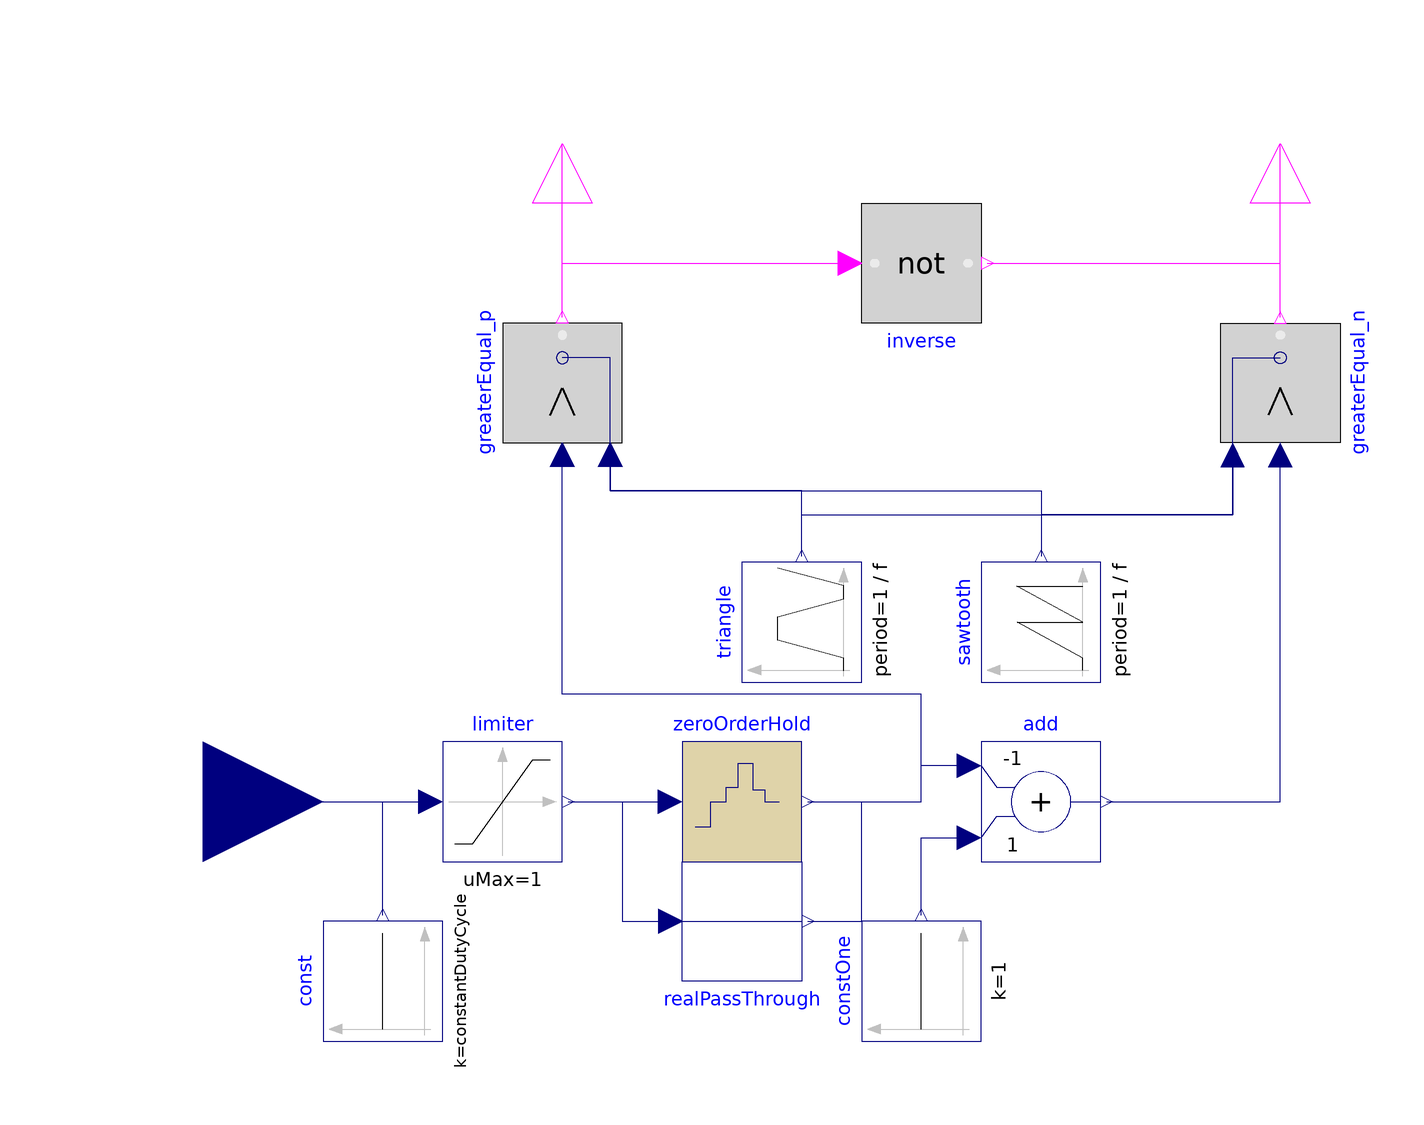

This picture is the connection diagram that the Modelica source below describes through its graphical annotations.

model SignalPWM
  "Generates a pulse width modulated (PWM) boolean fire signal"
  extends Modelica.Electrical.PowerConverters.Icons.Control;
  import MagLev.Types.SingleReferenceType;
  parameter Boolean useInternalSampleHold=true
    "Enables internal sample-hold";
  parameter Boolean useConstantDutyCycle=true
    "Enables constant duty cycle";
  parameter Real constantDutyCycle=0 "Constant duty cycle"
    annotation (Dialog(enable=useConstantDutyCycle));
  parameter SI.Frequency f=1000 "Switching frequency";
  parameter SingleReferenceType refType=MagLev.Types.SingleReferenceType.Sawtooth "Type of reference signal";
  parameter Boolean commonComparison=true "Common or separated comparison for fire_p and fire_n"
    annotation(choices(checkBox=true));
  parameter SI.Time startTime=0 "Start time";
  Modelica.Blocks.Interfaces.RealInput dutyCycle if not
    useConstantDutyCycle "Duty cycle"
    annotation (Placement(transformation(extent={{-140,-20},{-100,20}})));
  Modelica.Blocks.Interfaces.BooleanOutput fire "Firing PWM signal"
    annotation (Placement(transformation(
        extent={{-10,-10},{10,10}},
        rotation=90,
        origin={-60,110})));
  Modelica.Blocks.Interfaces.BooleanOutput notFire "Firing PWM signal"
    annotation (Placement(transformation(
        extent={{-10,-10},{10,10}},
        rotation=90,
        origin={60,110})));
  Modelica.Blocks.Sources.Constant const(final k=constantDutyCycle)
 if useConstantDutyCycle
    annotation (Placement(transformation(extent={{-10,-10},{10,10}},
        rotation=90,
        origin={-90,-30})));
  Modelica.Blocks.Nonlinear.Limiter limiter(uMax=1, uMin=0)
    annotation (Placement(transformation(extent={{-80,-10},{-60,10}})));

  Modelica.Blocks.Discrete.ZeroOrderHold zeroOrderHold(
     final startTime=startTime, final samplePeriod=1/f) if useInternalSampleHold
    annotation (Placement(transformation(extent={{-40,-10},{-20,10}})));
  Modelica.Blocks.Sources.SawTooth sawtooth(
    final period=1/f,
    final amplitude=1,
    final nperiod=-1,
    final offset=0,
    final startTime=startTime) if refType==SingleReferenceType.Sawtooth
    annotation (Placement(transformation(origin={20,30},   extent={{-10,-10},{10,10}},
        rotation=90)));
  Modelica.Blocks.Sources.Trapezoid triangle(
    rising=0.5/f,
    width=0,
    falling=0.5/f,
    final period=1/f,
    final amplitude=1,
    final nperiod=-1,
    final offset=0,
    final startTime=startTime) if refType==SingleReferenceType.Triangle
    annotation (Placement(transformation(origin={-20,30},  extent={{-10,-10},{10,10}},
        rotation=90)));
  Modelica.Blocks.Logical.Greater greaterEqual_p annotation (Placement(transformation(
        extent={{-10,-10},{10,10}},
        origin={-60,70},
        rotation=90)));
  Modelica.Blocks.Logical.Not inverse if commonComparison
    annotation (Placement(
        transformation(
        extent={{-10,10},{10,-10}},
        rotation=0,
        origin={0,90})));
  Modelica.Blocks.Math.Add add(final k1=-1, final k2=+1) if not commonComparison annotation (Placement(transformation(extent={{10,-10},
            {30,10}})));
  Modelica.Blocks.Sources.Constant constOne(final k=1) if not commonComparison annotation (Placement(transformation(
        extent={{-10,-10},{10,10}},
        rotation=90,
        origin={0,-30})));
  Modelica.Blocks.Logical.Greater greaterEqual_n if not commonComparison annotation (Placement(transformation(
        extent={{-10,10},{10,-10}},
        origin={60,70},
        rotation=90)));
  Modelica.Blocks.Routing.RealPassThrough
                            realPassThrough
                                      if not useInternalSampleHold
    annotation (Placement(transformation(extent={{-40,-10},{-20,-30}})));
equation
  connect(const.y, limiter.u) annotation (Line(
      points={{-90,-19},{-90,0},{-82,0}},           color={0,0,127}));
  connect(dutyCycle, limiter.u) annotation (Line(
      points={{-120,0},{-82,0}}, color={0,0,127}));
  connect(limiter.y, zeroOrderHold.u) annotation (Line(
      points={{-59,0},{-42,0}}, color={0,0,127}));
  connect(constOne.y, add.u2)
    annotation (Line(points={{8.88178e-16,-19},{8.88178e-16,-6},{8,-6}},
                                                          color={0,0,127}));
  connect(add.y, greaterEqual_n.u1)
    annotation (Line(points={{31,0},{60,0},{60,58}}, color={0,0,127}));
  connect(greaterEqual_p.y, fire)
    annotation (Line(points={{-60,81},{-60,110}}, color={255,0,255}));
  connect(greaterEqual_n.y, notFire)
    annotation (Line(points={{60,81},{60,110}}, color={255,0,255}));
  connect(greaterEqual_p.y, inverse.u)
    annotation (Line(points={{-60,81},{-60,90},{-12,90}}, color={255,0,255}));
  connect(inverse.y, notFire)
    annotation (Line(points={{11,90},{60,90},{60,110}}, color={255,0,255}));
  connect(triangle.y, greaterEqual_p.u2) annotation (Line(points={{-20,41},{-20,52},
          {-52,52},{-52,58}}, color={0,0,127}));
  connect(triangle.y, greaterEqual_n.u2) annotation (Line(points={{-20,41},{-20,48},
          {52,48},{52,58}}, color={0,0,127}));
  connect(greaterEqual_n.u2, sawtooth.y) annotation (Line(points={{52,58},{52,48},
          {20,48},{20,41}}, color={0,0,127}));
  connect(greaterEqual_p.u2, sawtooth.y) annotation (Line(points={{-52,58},{-52,
          52},{20,52},{20,41}},
                            color={0,0,127}));
  connect(add.u1, greaterEqual_p.u1) annotation (Line(points={{8,6},{0,6},{0,18},
          {-60,18},{-60,58}}, color={0,0,127}));
  connect(zeroOrderHold.y, greaterEqual_p.u1) annotation (Line(points={{-19,0},{
          0,0},{0,18},{-60,18},{-60,58}}, color={0,0,127}));
  connect(limiter.y, realPassThrough.u) annotation (Line(points={{-59,0},{-50,0},{-50,-20},{-42,-20}}, color={0,0,127}));
  connect(realPassThrough.y, greaterEqual_p.u1) annotation (Line(points={{-19,-20},{-10,-20},{-10,0},{0,0},{0,18},{-60,18},{-60,58}}, color={0,0,127}));
  annotation (defaultComponentName="pwm",
    Icon(coordinateSystem(preserveAspectRatio=false, extent={{-100,-100},
            {100,100}}),graphics={     Rectangle(visible=useInternalSampleHold,
        extent={{-100,-100},{100,100}},
        lineColor={0,0,127},
        fillColor={223,211,169},
        borderPattern=BorderPattern.Raised,
        fillPattern=FillPattern.Solid),
                                  Line(
                points={{-100,0},{-98,0},{12,0}},
                color={0,0,255}),Line(
                points={{-60,-22},{-60,-64},{44,-64},{44,-36}},
                color={0,0,255}),Line(
                points={{-80,-16},{-80,-20},{-40,20},{-40,-20},{-36,-16}},
                color={0,0,255}),Line(
                points={{-62,0},{-76,4},{-76,-4},{-62,0}},
                color={0,0,255}),Line(
                points={{44,-36},{44,-36},{40,-50},{44,-50},{48,-50},{44,
            -36}},
                color={0,0,255}),Line(
                points={{20,-20},{22,-20},{24,-20},{24,20},{44,20},{44,-20},
            {64,-20},{64,-16}},
                color={255,0,255}),Line(
                points={{-40,-16},{-40,-20},{0,20},{0,-20},{4,-16}},
                color={0,0,255}),Line(
                points={{60,-20},{62,-20},{64,-20},{64,20},{84,20},{84,-20},
            {84,-20},{88,-20}},
                color={255,0,255})}),
    Documentation(info="<html>
<p>
Improved version of <a href=\"modelica://Modelica.Electrical.PowerConverters.DCDC.Control.SignalPWM\">Modelica.Electrical.PowerConverters.DCDC.Control.SignalPWM</a>: 
It is possible to chooas a triangular reference signal instad of a sawtooth. 
This allows to sample current at the beginning of the switching period, hitting the average of teh current with good accuracy.
</p>
</html>"));
end SignalPWM;